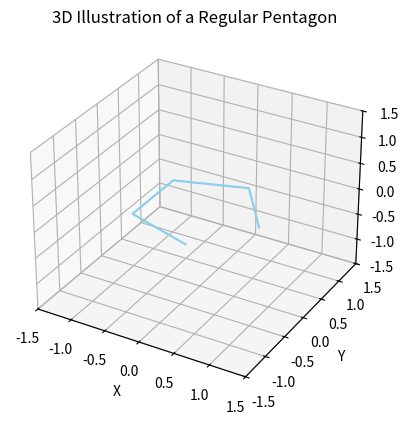
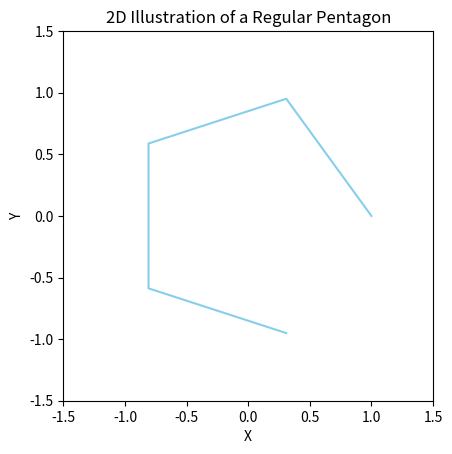

Write the Python code that produced these figures, in order.
import numpy as np
import matplotlib.pyplot as plt
from mpl_toolkits.mplot3d import Axes3D

# Define the side length of the pentagon
side_length = 1

# Calculate the apothem (distance from center to midpoint of a side)
apothem = side_length / (2 * np.tan(np.pi / 5))

# Calculate the radius of the circumscribed circle (distance from center to vertex)
radius = side_length / (2 * np.sin(np.pi / 5))

# Define the angles between each side of the pentagon
angles = np.linspace(0, 2 * np.pi, 6)[:-1]

# Create an array to store the vertices of the pentagon
vertices = []

# Calculate the vertices of the pentagon
for angle in angles:
    x = radius * np.cos(angle)
    y = radius * np.sin(angle)
    z = 0
    vertices.append([x, y, z])

# Convert the vertices to a numpy array
vertices = np.array(vertices)

# Create a 3D plot
fig = plt.figure()
ax = fig.add_subplot(111, projection='3d')

# Plot the pentagon
ax.plot(vertices[:, 0], vertices[:, 1], vertices[:, 2], color='skyblue')

# Set plot limits and labels
ax.set_xlim(-1.5, 1.5)
ax.set_ylim(-1.5, 1.5)
ax.set_zlim(-1.5, 1.5)
ax.set_xlabel('X')
ax.set_ylabel('Y')
ax.set_zlabel('Z')
ax.set_title('3D Illustration of a Regular Pentagon')

# Show the plot
plt.show()

import numpy as np
import matplotlib.pyplot as plt

# Define the side length of the pentagon
side_length = 1

# Calculate the angles between each side of the pentagon
angles = np.linspace(0, 2 * np.pi, 6)[:-1]

# Create an array to store the vertices of the pentagon
vertices = []

# Calculate the vertices of the pentagon
for angle in angles:
    x = side_length * np.cos(angle)
    y = side_length * np.sin(angle)
    vertices.append([x, y])

# Convert the vertices to a numpy array
vertices = np.array(vertices)

# Create a figure and axis
fig, ax = plt.subplots()

# Plot the pentagon
ax.plot(vertices[:, 0], vertices[:, 1], color='skyblue')

# Set plot limits and labels
ax.set_xlim(-1.5, 1.5)
ax.set_ylim(-1.5, 1.5)
ax.set_aspect('equal')
ax.set_xlabel('X')
ax.set_ylabel('Y')
ax.set_title('2D Illustration of a Regular Pentagon')

# Show the plot
plt.show()
